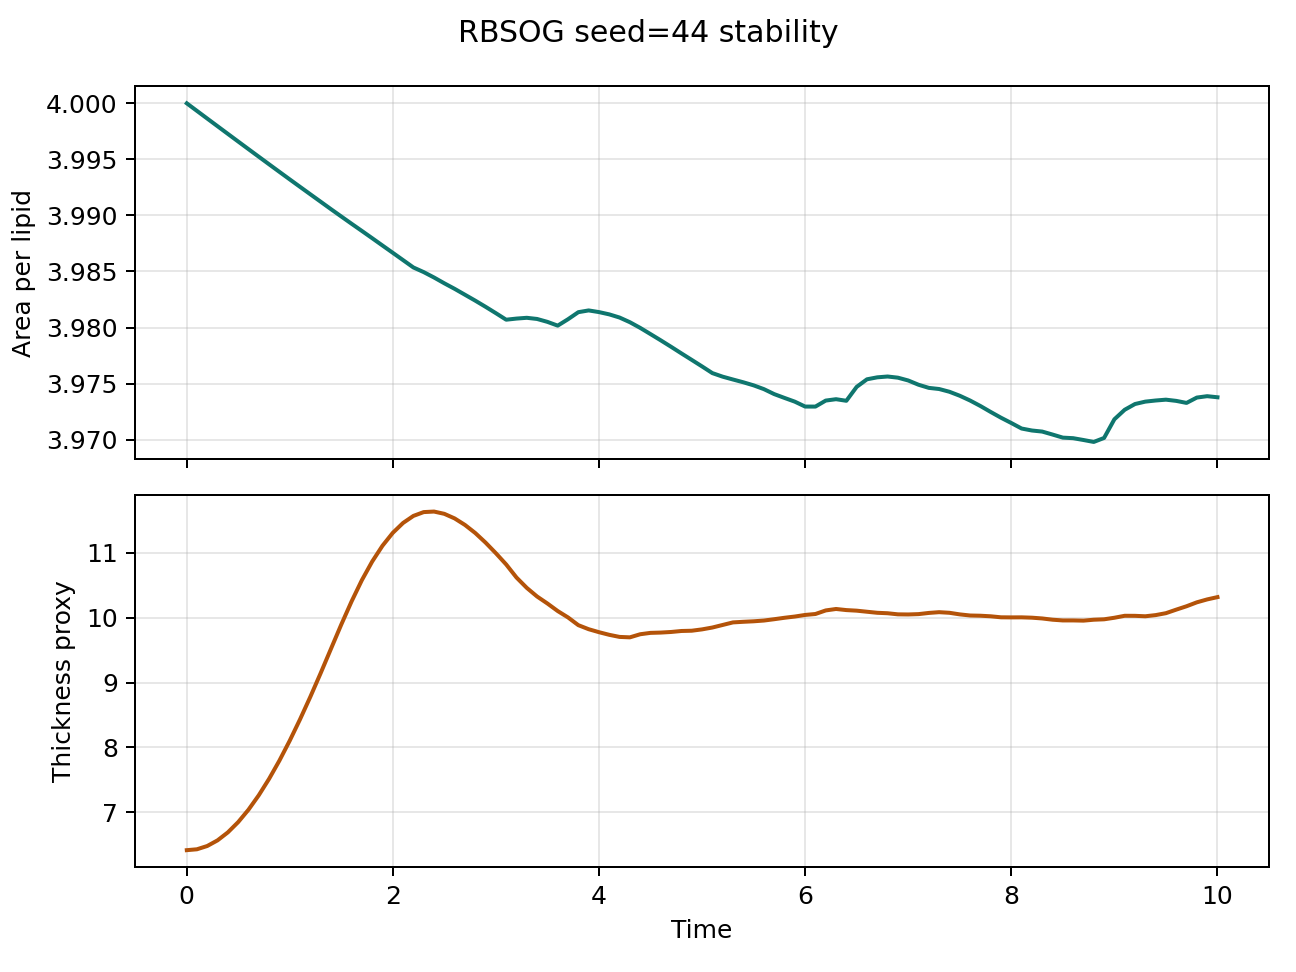

Data behind this chart, as committed beside it:
step, time, area_per_lipid, thickness_proxy, pressure, temperature
1.0, 0.002, 4, 6.418, 0.1458, 1.041
50.0, 0.1, 3.999, 6.431, 0.1411, 1.028
100.0, 0.2, 3.999, 6.482, 0.1439, 1.029
150.0, 0.3, 3.998, 6.569, 0.1434, 1.035
200.0, 0.4, 3.997, 6.692, 0.1515, 1.061
250.0, 0.5, 3.997, 6.849, 0.1464, 1.045
300.0, 0.6, 3.996, 7.04, 0.1507, 1.068
350.0, 0.7, 3.995, 7.263, 0.1563, 1.084
400.0, 0.8, 3.995, 7.516, 0.1544, 1.095
450.0, 0.9, 3.994, 7.796, 0.1599, 1.103
500.0, 1.0, 3.993, 8.103, 0.1658, 1.13
550.0, 1.1, 3.993, 8.432, 0.1684, 1.141
600.0, 1.2, 3.992, 8.779, 0.1707, 1.16
650.0, 1.3, 3.991, 9.143, 0.1696, 1.145
700.0, 1.4, 3.991, 9.518, 0.1699, 1.144
750.0, 1.5, 3.99, 9.891, 0.1863, 1.248
800.0, 1.6, 3.989, 10.25, 0.2084, 1.406
850.0, 1.7, 3.989, 10.58, 0.1913, 1.263
900.0, 1.8, 3.988, 10.86, 0.1813, 1.212
950.0, 1.9, 3.987, 11.11, 0.1792, 1.17
1000, 2.0, 3.987, 11.3, 0.1853, 1.166
1050, 2.1, 3.986, 11.46, 0.1766, 1.116
1100, 2.2, 3.985, 11.57, 0.1863, 1.147
1150, 2.3, 3.985, 11.62, 0.4296, 3.044
1200, 2.4, 3.984, 11.63, 0.3706, 2.562
1250, 2.5, 3.984, 11.6, 0.3421, 2.317
1300, 2.6, 3.983, 11.53, 0.3723, 2.47
1350, 2.7, 3.983, 11.43, 0.3586, 2.29
1400, 2.8, 3.982, 11.3, 0.3372, 2.224
1450, 2.9, 3.982, 11.15, 0.2963, 1.827
1500, 3.0, 3.981, 10.99, 0.2877, 1.749
1550, 3.1, 3.981, 10.82, 0.2626, 1.56
1600, 3.2, 3.981, 10.62, 1.318, 10
1650, 3.3, 3.981, 10.46, 0.8869, 6.558
1700, 3.4, 3.981, 10.32, 0.8036, 5.915
1750, 3.5, 3.981, 10.22, 0.5852, 4.148
1800, 3.6, 3.98, 10.1, 0.8495, 6.268
1850, 3.7, 3.981, 10, 2.211, 17.11
1900, 3.8, 3.981, 9.883, 1.437, 10.95
1950, 3.9, 3.982, 9.821, 0.9722, 7.321
2000, 4.0, 3.981, 9.775, 0.6779, 4.942
2050, 4.1, 3.981, 9.734, 0.752, 5.57
2100, 4.2, 3.981, 9.702, 0.5524, 3.943
2150, 4.3, 3.98, 9.696, 0.4077, 2.866
2200, 4.4, 3.98, 9.743, 0.3375, 2.299
2250, 4.5, 3.979, 9.765, 0.292, 1.895
2300, 4.6, 3.979, 9.769, 0.2926, 1.959
2350, 4.7, 3.978, 9.778, 0.2762, 1.791
2400, 4.8, 3.978, 9.793, 0.2587, 1.623
2450, 4.9, 3.977, 9.798, 0.2806, 1.814
2500, 5.0, 3.977, 9.818, 0.2551, 1.61
2550, 5.1, 3.976, 9.847, 0.2443, 1.519
2600, 5.2, 3.976, 9.886, 0.6825, 4.968
2650, 5.3, 3.975, 9.926, 0.7704, 5.633
2700, 5.4, 3.975, 9.935, 0.6005, 4.241
2750, 5.5, 3.975, 9.943, 0.6743, 4.791
2800, 5.6, 3.975, 9.954, 0.4832, 3.36
2850, 5.7, 3.974, 9.975, 0.4023, 2.672
2900, 5.8, 3.974, 9.997, 0.6653, 4.717
2950, 5.9, 3.973, 10.02, 0.5115, 3.471
... 41 more rows
